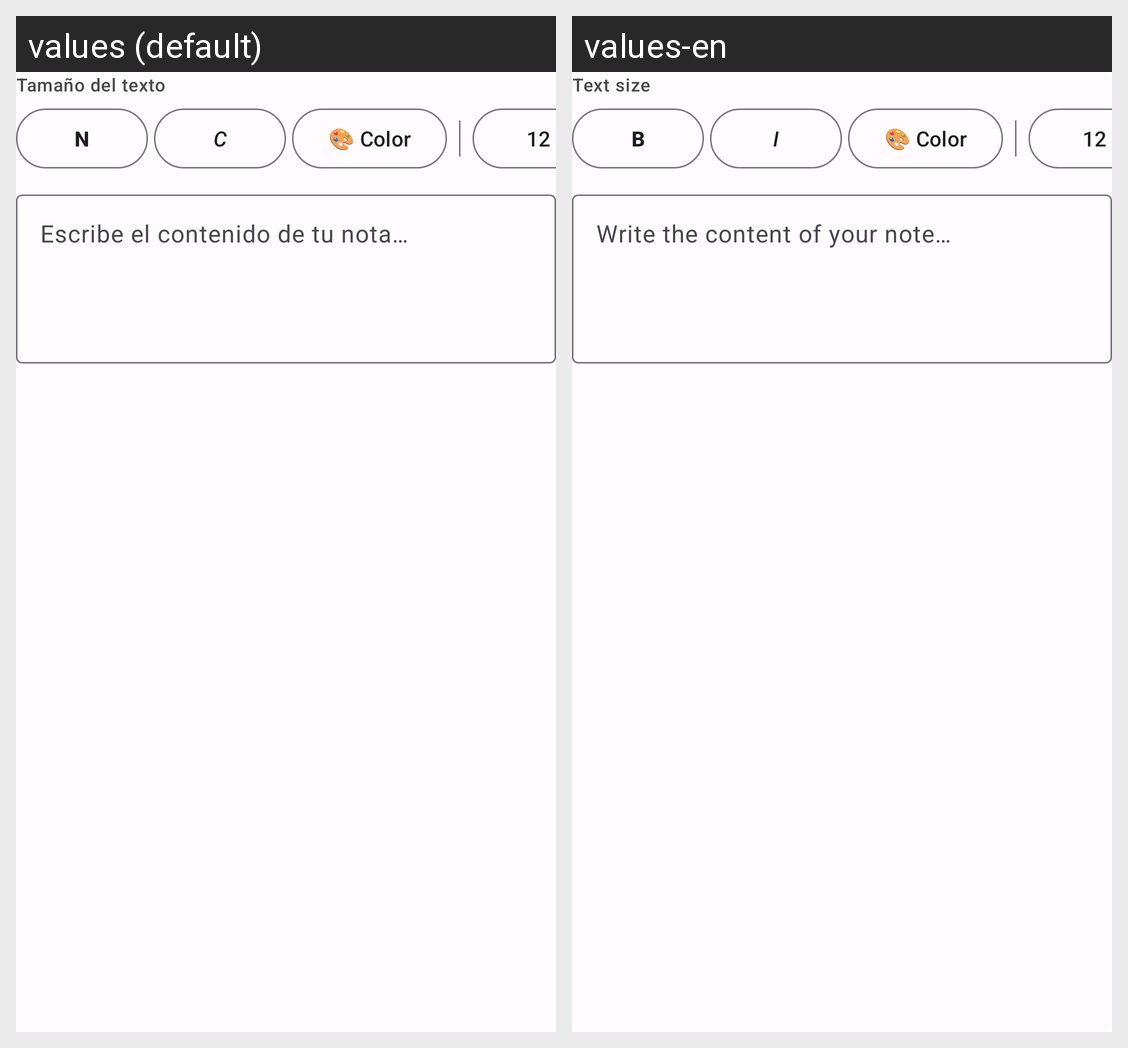

Strings drawn on this Android screen and how each of the app's shown locales translates them:
Android screen res/layout/include_editor_content_section.xml rendered under 2 locales, left to right: values (default), values-en. Device: Nexus 5 (rendered at 1080×1920; each locale shown at half size, 540×960, under a caption strip naming it); theme Theme.NomyAgenda.
Strings drawn on this screen, with the default value and each locale's value (text and hints the layout hard-codes, and strings that could not be matched under every locale, appear in the picture but are not listed):

hint_content_font_size
  values: Tamaño del texto
  values-en: Text size

format_bold
  values: N
  values-en: B

format_italic
  values: C
  values-en: I

format_color
  values: 🎨 Color
  values-en: 🎨 Color

hint_note_content_editor
  values: Escribe el contenido de tu nota…
  values-en: Write the content of your note…
